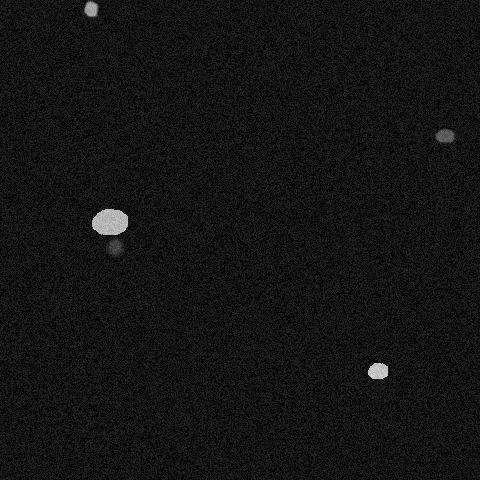

Data behind this chart, as committed beside it:
x, y, ra, rb, theta, brightness, blur
444, 135, 7, 10, 1.501, 149, 1
114, 246, 7, 13, 0.7156, 125, 2
109, 220, 22, 12, 3.595, 222, 0
90, 8, 8, 7, 4.992, 208, 1
377, 369, 10, 8, 6.126, 229, 0
